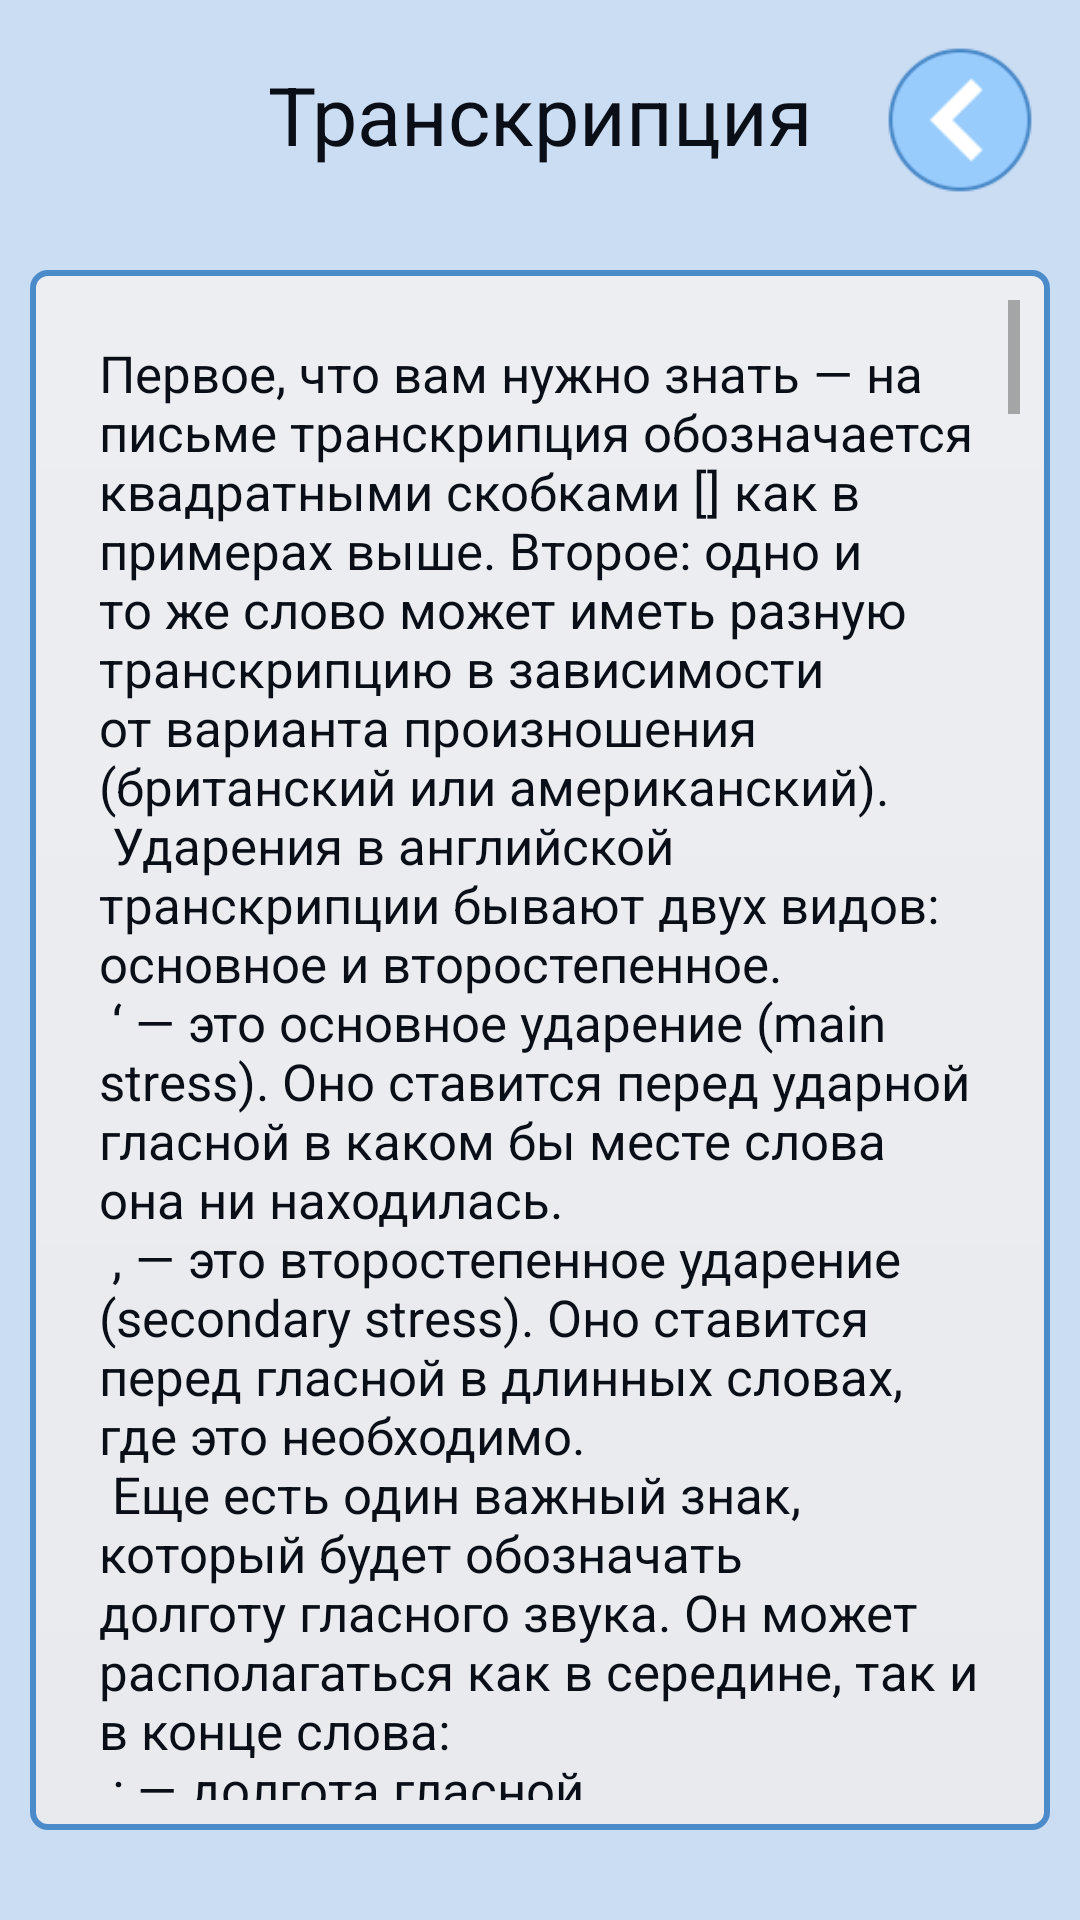

Write the Android layout XML for this screen, with the resource values it uses.
<!-- AndroidManifest.xml: application theme AppTheme -->
<!-- res/layout/activity_transcript.xml -->
<?xml version="1.0" encoding="utf-8"?>
<androidx.constraintlayout.widget.ConstraintLayout xmlns:android="http://schemas.android.com/apk/res/android"
    xmlns:app="http://schemas.android.com/apk/res-auto"
    xmlns:tools="http://schemas.android.com/tools"
    android:layout_width="match_parent"
    android:layout_height="match_parent"
    tools:context=".View.Transcript">


    <RelativeLayout
        android:layout_width="match_parent"
        android:layout_height="match_parent"
        android:background="@color/colorBackground"
        android:orientation="vertical">


        <ImageButton
            android:id="@+id/ibtn_Menu"
            android:layout_width="50dp"
            android:layout_height="50dp"
            android:layout_alignParentRight="true"
            android:layout_gravity="right"
            android:layout_margin="15dp"
            android:adjustViewBounds="true"
            android:background="@null"
            android:scaleType="centerCrop"
            app:srcCompat="@drawable/arrow_menu" />


        <TextView
            android:id="@+id/txtVocabulary"
            style="@style/TextStyle"
            android:layout_width="wrap_content"
            android:layout_height="wrap_content"
            android:layout_centerHorizontal="true"
            android:layout_gravity="center_horizontal"
            android:layout_marginTop="20dp"
            android:gravity="top"
            android:text="Транскрипция"
            android:textSize="27sp" />

        <LinearLayout
            android:layout_width="match_parent"
            android:layout_height="match_parent"
            android:layout_marginTop="80dp"
            android:layout_marginBottom="20dp">

            <ScrollView

                android:layout_width="match_parent"
                android:layout_height="match_parent"
                android:layout_margin="10dp"
                android:background="@drawable/edit_text"
                android:padding="10dp">


                <TextView
                    style="@style/TextStyle"
                    android:layout_width="match_parent"
                    android:layout_height="match_parent"
                    android:padding="13dp"
                    android:text="@string/transcriptText"
                    android:textSize="17sp" />

            </ScrollView>

        </LinearLayout>

    </RelativeLayout>

</androidx.constraintlayout.widget.ConstraintLayout>
<!-- resources referenced by this layout -->
<resources>
  <color name="colorBackground">#CBDDF3</color>
  <color name="colorBlue2">#4C8BC9</color>
  <color name="colorBlueBlack">#0A0E16</color>
</resources>
